pico-8 play session: no input (idle), after a click and taps of 🅾, ❎, 🅾+❎, 🅾 in the second before t = 0

[t = 1 s] idle ~1s (no d-pad/buttons)
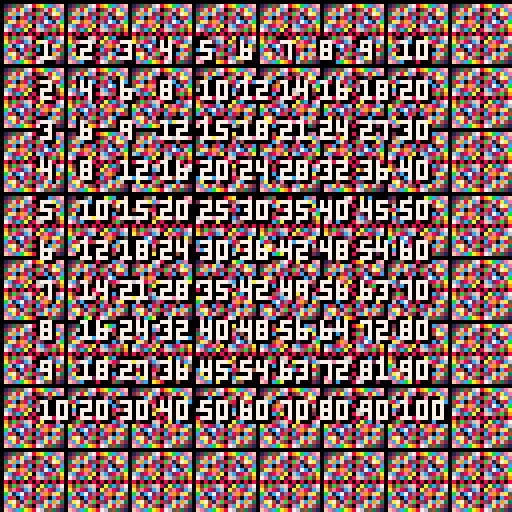

pico-8 cartridge
version 18
__lua__

function triple_print(text,i,j)
 print(text, 10*j+1,10*i+1, 0)
 print(text, 10*j-1,10*i-1, 0)
 print(text, 10*j,10*i, 7)
end

cls()


-- draw the rainbow background
for i=0,127,1 do
	for j=0,127,1 do
	 pset(j,i,i*j)
	end
end

-- draw the times table
for i=1,10,1 do
	for j=1,10,1 do
	 triple_print(i*j, j, i)
	end
end


function _draw()
 -- chill...
end
__gfx__
00000000000000000000000000000000000000000000000000000000000000000000000000000000000000000000000000000000000000000000000000000000
00000000000000000000000000000000000000000000000000000000000000000000000000000000000000000000000000000000000000000000000000000000
00700700000000000000000000000000000000000000000000000000000000000000000000000000000000000000000000000000000000000000000000000000
00077000000000000000000000000000000000000000000000000000000000000000000000000000000000000000000000000000000000000000000000000000
00077000000000000000000000000000000000000000000000000000000000000000000000000000000000000000000000000000000000000000000000000000
00700700000000000000000000000000000000000000000000000000000000000000000000000000000000000000000000000000000000000000000000000000
